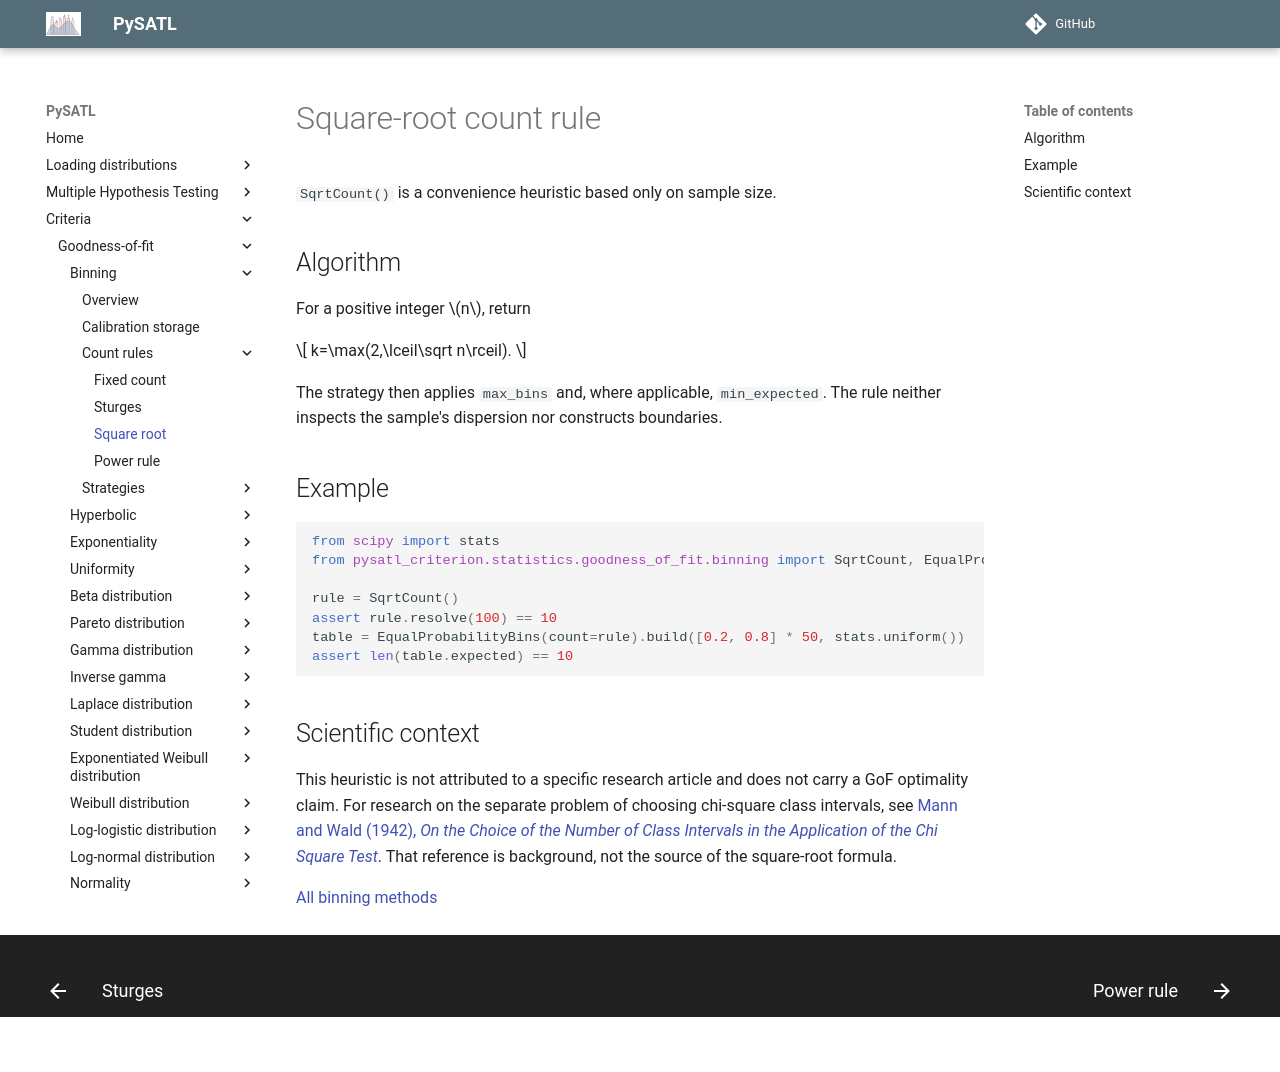

repository: PySATL/pysatl-criterion · page: en/main/criteria/goodness-of-fit/binning/sqrt-count/index.html · generator: mkdocs

# Square-root count rule

`SqrtCount()` is a convenience heuristic based only on sample size.

## Algorithm

For a positive integer $n$, return

$$
k=\max(2,\lceil\sqrt n\rceil).
$$

The strategy then applies `max_bins` and, where applicable, `min_expected`.
The rule neither inspects the sample's dispersion nor constructs boundaries.

## Example

```python
from scipy import stats
from pysatl_criterion.statistics.goodness_of_fit.binning import SqrtCount, EqualProbabilityBins

rule = SqrtCount()
assert rule.resolve(100) == 10
table = EqualProbabilityBins(count=rule).build([0.2, 0.8] * 50, stats.uniform())
assert len(table.expected) == 10
```

## Scientific context

This heuristic is not attributed to a specific research article and does not
carry a GoF optimality claim. For research on the separate problem of choosing
chi-square class intervals, see [Mann and Wald (1942), *On the Choice of the Number of Class Intervals in the Application of the Chi Square Test*](https://doi.org/10.1214/aoms/1177731569). That reference is background, not the
source of the square-root formula.

[All binning methods](index.md)
